2-way image classification set "Alzhiemer - MRI Scan" from GitHub (codewithadityard/Alzheimers-MRI-Classification); label vocabulary: mild demented, moderate demented.

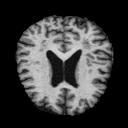
Label: mild demented

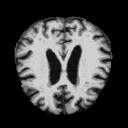
Label: mild demented

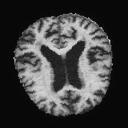
Label: mild demented

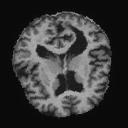
Label: mild demented

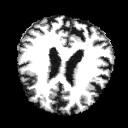
Label: mild demented

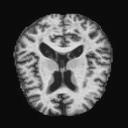
Label: moderate demented
